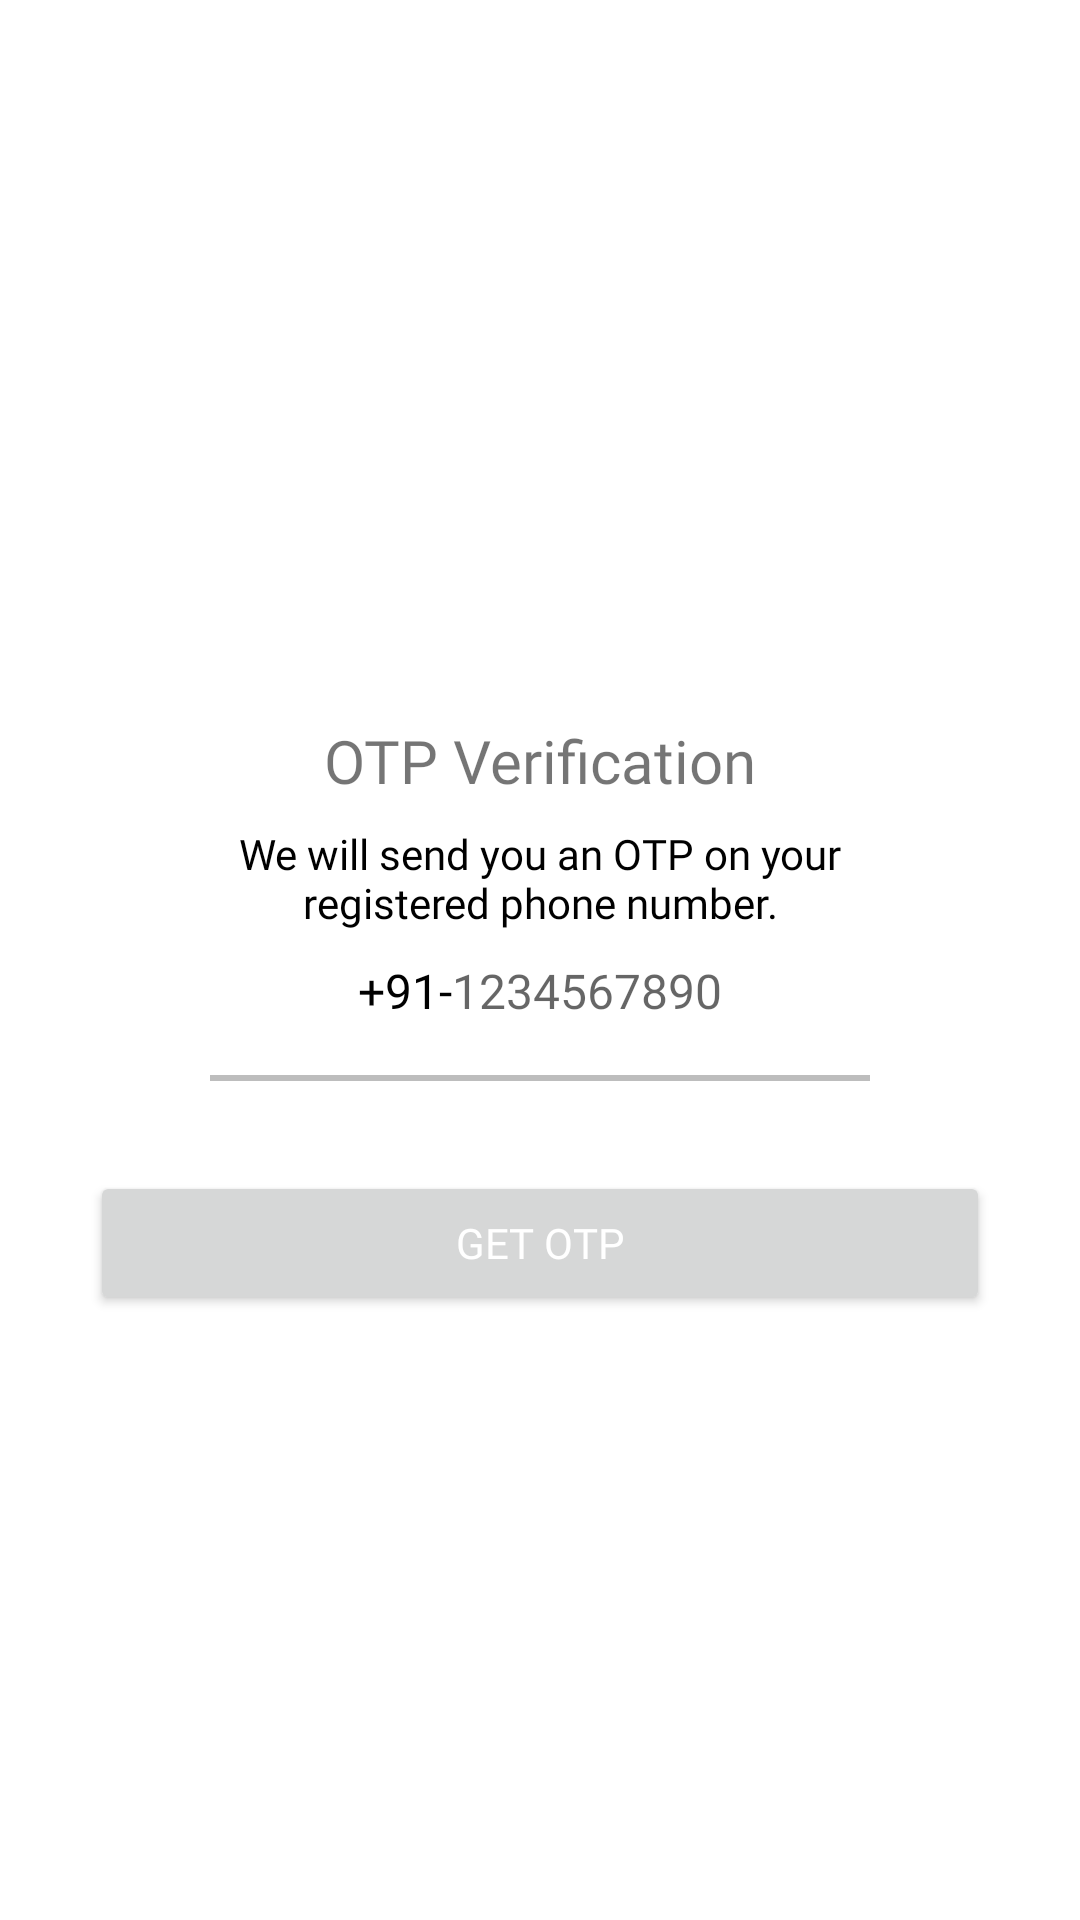

Reconstruct the res/layout file that produces this screen, plus the resources it refers to.
<!-- AndroidManifest.xml: application theme Theme.WebRTCVideoCall -->
<!-- res/layout/activity_send_otpactivity.xml -->
<?xml version="1.0" encoding="utf-8"?>
<ScrollView xmlns:android="http://schemas.android.com/apk/res/android"
    xmlns:app="http://schemas.android.com/apk/res-auto"
    xmlns:tools="http://schemas.android.com/tools"
    android:layout_width="match_parent"
    android:layout_height="match_parent"
    tools:context=".SendOTPActivity">

    <LinearLayout
        android:layout_width="match_parent"
        android:layout_height="wrap_content"
        android:gravity="center_horizontal"
        android:orientation="vertical">
        
        <ImageView
            android:layout_width="130dp"
            android:layout_height="130dp"
            android:layout_marginTop="80dp"
            android:contentDescription="@string/app_name"
            android:src="@drawable/sendotp"/>

        <TextView
            android:layout_width="wrap_content"
            android:layout_height="wrap_content"
            android:layout_marginTop="30dp"
            android:text="OTP Verification"
            android:fontFamily="@font/poppinsextrabold"
            android:textSize="20sp"/>
        <TextView
            android:layout_width="wrap_content"
            android:layout_height="wrap_content"
            android:gravity="center"
            android:layout_marginStart="50dp"
            android:layout_marginEnd="50dp"
            android:textColor="@color/black"
            android:fontFamily="@font/poppinsmedium"
            android:layout_marginTop="8dp"
            android:text="@string/sendotpdesc"/>



        <LinearLayout
            android:layout_width="match_parent"
            android:layout_height="wrap_content"
            android:layout_marginStart="60dp"
            android:layout_marginEnd="60dp"
            android:gravity="center"
            android:orientation="horizontal">

            <TextView
                android:layout_width="wrap_content"
                android:layout_height="40dp"
                android:gravity="center"
                android:text="+91-"
                android:fontFamily="@font/poppinsbold"
                android:textColor="@color/black"
                android:textSize="16sp"/>
            
            <EditText
                android:layout_width="wrap_content"
                android:layout_height="40dp"
                android:id="@+id/inputmobile"
                android:background="@null"
                android:hint="1234567890"
                android:textSize="16sp"
                android:inputType="number"
                android:gravity="center"
                android:imeOptions="actionDone"
                android:importantForAutofill="no"
                android:fontFamily="@font/poppinsbold"
                android:textColor="@color/ColorTextPrimary"/>

        </LinearLayout>

        <View
            android:layout_width="match_parent"
            android:layout_height="2dp"
            android:layout_marginStart="70dp"
            android:layout_marginTop="8dp"
            android:layout_marginEnd="70dp"
            android:background="@color/colorDivider"/>
        
        <FrameLayout
            android:layout_width="match_parent"
            android:layout_height="wrap_content">
            <Button
                android:id="@+id/btngetotp"
                android:layout_width="match_parent"
                android:layout_margin="30dp"
                android:layout_height="wrap_content"
                android:text="Get Otp"
                android:textColor="@color/white"
                android:fontFamily="@font/poppinsbold"/>

            <ProgressBar
                android:layout_width="40dp"
                android:layout_height="40dp"
                android:id="@+id/progressBar"
                android:layout_gravity="center"
                android:visibility="gone"/>

        </FrameLayout>



    </LinearLayout>

</ScrollView>
<!-- resources referenced by this layout -->
<resources>
  <color name="ColorTextPrimary">#212121</color>
  <color name="black">#FF000000</color>
  <color name="colorDivider">#BDBDBD</color>
  <color name="white">#FFFFFFFF</color>
  <string name="app_name">WebRTCVideoCall</string>
  <string name="sendotpdesc">We will send you an OTP on your registered phone number.</string>
  <style name="Theme.WebRTCVideoCall" parent="Theme.MaterialComponents.DayNight.DarkActionBar">
          
          <item name="colorPrimary">@color/colorPrimary</item>
          <item name="colorPrimaryVariant">@color/colorPrimaryVariant</item>
          <item name="colorAccent">@color/colorAccent</item>
          <item name="colorOnPrimary">@color/white</item>
          
          <item name="colorSecondary">@color/teal_200</item>
          <item name="colorSecondaryVariant">@color/teal_700</item>
          <item name="colorOnSecondary">@color/black</item>
          
          <item name="android:statusBarColor">?attr/colorPrimaryVariant</item>
          
      </style>
  <color name="colorPrimary">#536DFE</color>
  <color name="colorPrimaryVariant">#536DFE</color>
  <color name="colorAccent">#F44336</color>
  <color name="teal_200">#FF03DAC5</color>
  <color name="teal_700">#FF018786</color>
</resources>
